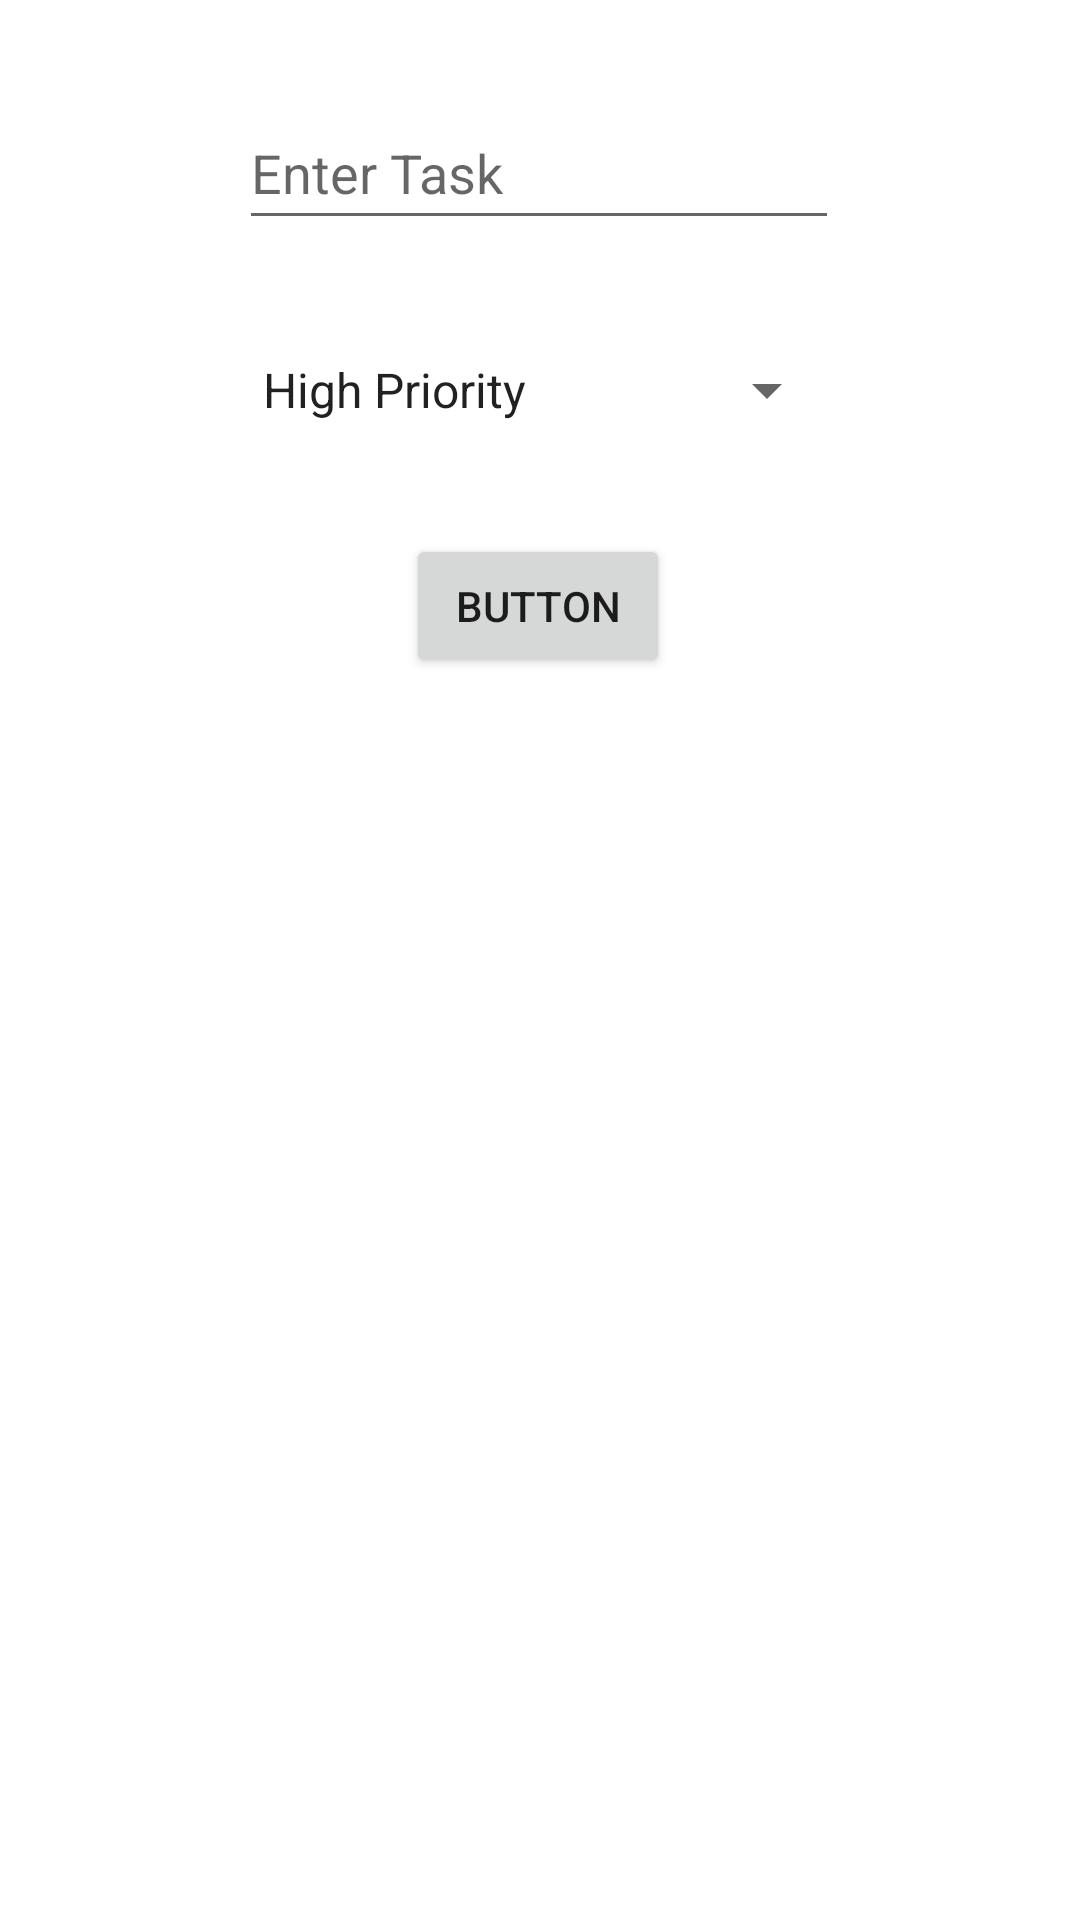

Android layout source for this screen:
<!-- AndroidManifest.xml: application theme Theme.TodoList -->
<!-- res/layout/fragment_add.xml -->
<?xml version="1.0" encoding="utf-8"?>
<layout xmlns:android="http://schemas.android.com/apk/res/android"
    xmlns:app="http://schemas.android.com/apk/res-auto"
    xmlns:tools="http://schemas.android.com/tools">

    <data>

    </data>

    <androidx.constraintlayout.widget.ConstraintLayout
        android:layout_width="match_parent"
        android:layout_height="match_parent"
        tools:context=".ui.add.AddFragment">

        <EditText
            android:id="@+id/edit_text"
            android:layout_width="200dp"
            android:layout_height="48dp"
            android:layout_marginTop="32dp"
            android:ems="10"
            android:hint="@string/enter_task"
            android:inputType="textPersonName"
            app:layout_constraintEnd_toEndOf="parent"
            app:layout_constraintHorizontal_bias="0.497"
            app:layout_constraintStart_toStartOf="parent"
            app:layout_constraintTop_toTopOf="parent" />

        <Spinner
            android:id="@+id/spinner"
            android:layout_width="200dp"
            android:layout_height="48dp"
            android:entries="@array/priorities"
            app:layout_constraintBottom_toBottomOf="parent"
            app:layout_constraintEnd_toEndOf="parent"
            app:layout_constraintHorizontal_bias="0.497"
            app:layout_constraintStart_toStartOf="parent"
            app:layout_constraintTop_toBottomOf="@+id/edit_text"
            app:layout_constraintVertical_bias="0.051"
            tools:ignore="SpeakableTextPresentCheck" />

        <Button
            android:id="@+id/button_add"
            android:layout_width="wrap_content"
            android:layout_height="wrap_content"
            android:layout_marginTop="24dp"
            android:text="@string/button"
            app:layout_constraintBottom_toBottomOf="parent"
            app:layout_constraintEnd_toEndOf="parent"
            app:layout_constraintHorizontal_bias="0.498"
            app:layout_constraintStart_toStartOf="parent"
            app:layout_constraintTop_toBottomOf="@+id/spinner"
            app:layout_constraintVertical_bias="0.0" />
    </androidx.constraintlayout.widget.ConstraintLayout>
</layout>
<!-- resources referenced by this layout -->
<resources>
  <string-array name="priorities">
          <item>High Priority</item>
          <item>Medium Priority</item>
          <item>Low Priority</item>
  
      </string-array>
  <string name="button">Button</string>
  <string name="enter_task">Enter Task</string>
  <style name="Theme.TodoList" parent="Theme.MaterialComponents.DayNight.DarkActionBar">
          
          <item name="colorPrimary">@color/purple_500</item>
          <item name="colorPrimaryVariant">@color/purple_700</item>
          <item name="colorOnPrimary">@color/white</item>
          
          <item name="colorSecondary">@color/teal_200</item>
          <item name="colorSecondaryVariant">@color/teal_700</item>
          <item name="colorOnSecondary">@color/black</item>
  
          
          <item name="android:statusBarColor" tools:targetApi="l">?attr/colorPrimaryVariant</item>
          
      </style>
  <color name="purple_500">#FF6200EE</color>
  <color name="purple_700">#FF3700B3</color>
  <color name="white">#FFFFFFFF</color>
  <color name="teal_200">#FF03DAC5</color>
  <color name="teal_700">#FF018786</color>
  <color name="black">#FF000000</color>
</resources>
